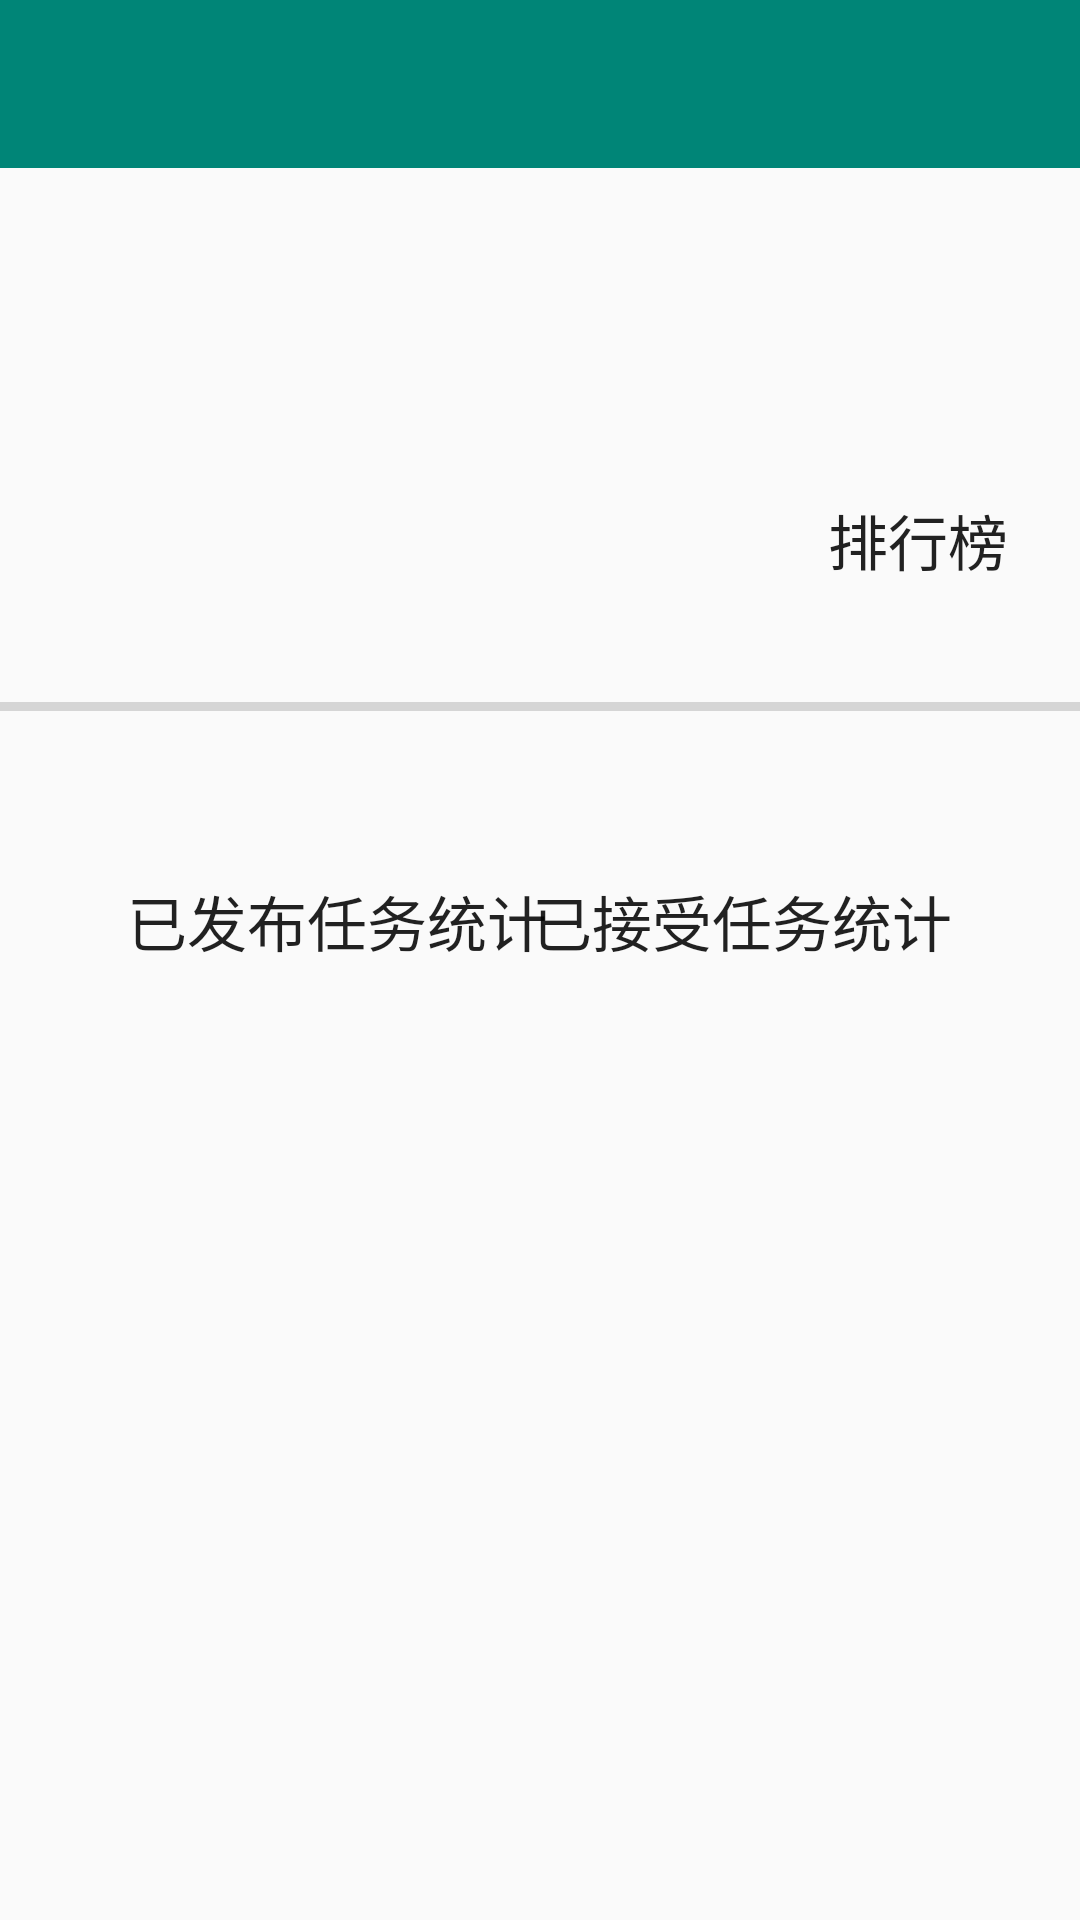

Android layout source for this screen:
<!-- AndroidManifest.xml: application theme AppTheme -->
<!-- res/layout/activity_task_statistics.xml -->
<?xml version="1.0" encoding="utf-8"?>
<android.support.constraint.ConstraintLayout xmlns:android="http://schemas.android.com/apk/res/android"
    xmlns:app="http://schemas.android.com/apk/res-auto"
    xmlns:tools="http://schemas.android.com/tools"
    android:layout_width="match_parent"
    android:layout_height="match_parent"
    tools:context=".TaskStatistics">

    <android.support.v7.widget.Toolbar
        android:id="@+id/toolbar_task_statistics"
        android:layout_width="match_parent"
        android:layout_height="?attr/actionBarSize"
        android:background="?attr/colorPrimary"
        android:theme="@style/ThemeOverlay.AppCompat.Dark.ActionBar"
        app:layout_constraintTop_toTopOf="parent"
        app:popupTheme="@style/ThemeOverlay.AppCompat.Light" />

    <RelativeLayout
        android:id="@+id/rl_task_statistics"
        android:layout_width="0dp"
        android:layout_height="wrap_content"
        app:layout_constraintLeft_toLeftOf="parent"
        app:layout_constraintRight_toRightOf="parent"
        app:layout_constraintTop_toBottomOf="@+id/toolbar_task_statistics">

        <Button
            android:id="@+id/btn_task_statistics_list"
            style="@style/ButtonWhite"
            android:layout_width="wrap_content"
            android:layout_height="wrap_content"
            android:layout_alignParentRight="true"
            android:layout_marginTop="100dp"
            android:layout_marginRight="10dp"
            android:drawableLeft="@drawable/ic_flag_24px"
            android:text="排行榜" />

        <View
            android:id="@+id/divider_task_statistics"
            style="@style/Divider"
            android:layout_height="3dp"
            android:layout_below="@id/btn_task_statistics_list"
            android:layout_marginTop="30dp" />

        <Button
            android:id="@+id/btn_task_statistics_publish"
            style="@style/ButtonWhite"
            android:layout_below="@+id/divider_task_statistics"
            android:layout_alignParentLeft="true"
            android:layout_marginLeft="30dp"
            android:layout_marginTop="20dp"
            android:width="165dp"
            android:height="100dp"
            android:text="已发布任务统计" />

        <Button
            android:id="@+id/btn_task_statistics_receive"
            style="@style/ButtonWhite"
            android:layout_below="@+id/divider_task_statistics"
            android:layout_alignParentRight="true"
            android:layout_marginTop="20dp"
            android:layout_marginRight="30dp"

            android:width="165dp"
            android:height="100dp"
            android:text="已接受任务统计" />

    </RelativeLayout>

</android.support.constraint.ConstraintLayout>
<!-- resources referenced by this layout -->
<resources>
  <style name="ButtonWhite" parent="Widget.AppCompat.Button.Borderless">
          <item name="android:layout_width">wrap_content</item>
          <item name="android:layout_height">wrap_content</item>
          <item name="android:textSize">20dp</item>
          <item name="android:background">@drawable/btn_white</item>
      </style>
  <style name="Divider">
          <item name="android:layout_width">match_parent</item>
          <item name="android:layout_height">1px</item>
          <item name="android:background">@color/colorDivider</item>
      </style>
  <style name="AppTheme" parent="Theme.AppCompat.Light.NoActionBar">
          
          <item name="colorPrimary">@color/colorPrimary</item>
          <item name="colorPrimaryDark">@color/colorPrimaryDark</item>
          <item name="colorAccent">@color/colorAccent</item>
      </style>
  <color name="colorDivider">#26000000</color>
  <color name="colorPrimary">#008577</color>
  <color name="colorPrimaryDark">#00574B</color>
  <color name="colorAccent">#D81B60</color>
</resources>
